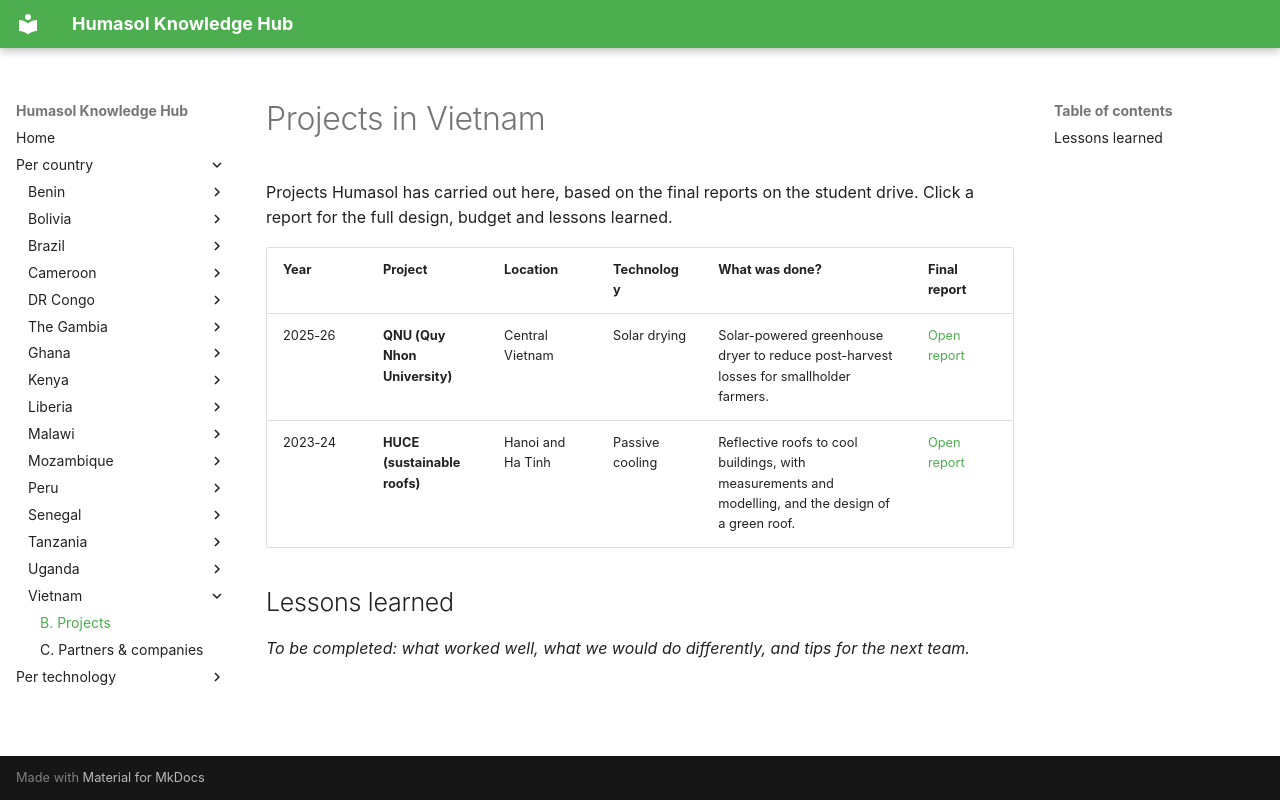

repository: benjaminVH2005/test_humasol · page: countries/vietnam/projects/index.html · generator: mkdocs

# Projects in Vietnam

Projects Humasol has carried out here, based on the final reports on the student drive. Click a report for the full design, budget and lessons learned.

| Year | Project | Location | Technology | What was done? | Final report |
|---|---|---|---|---|---|
| 2025-26 | **QNU (Quy Nhon University)** | Central Vietnam | Solar drying | Solar-powered greenhouse dryer to reduce post-harvest losses for smallholder farmers. | [Open report](https://drive.google.com/file/d/1m1AbiUAwINk0BPkzqSl_NzGzsDoeW_C9/view) |
| 2023-24 | **HUCE (sustainable roofs)** | Hanoi and Ha Tinh | Passive cooling | Reflective roofs to cool buildings, with measurements and modelling, and the design of a green roof. | [Open report](https://drive.google.com/file/d/1AkN-bIM3VdYuxLfHBtu8pR1WgjMZ-AOX/view) |

## Lessons learned

*To be completed: what worked well, what we would do differently, and tips for the next team.*
